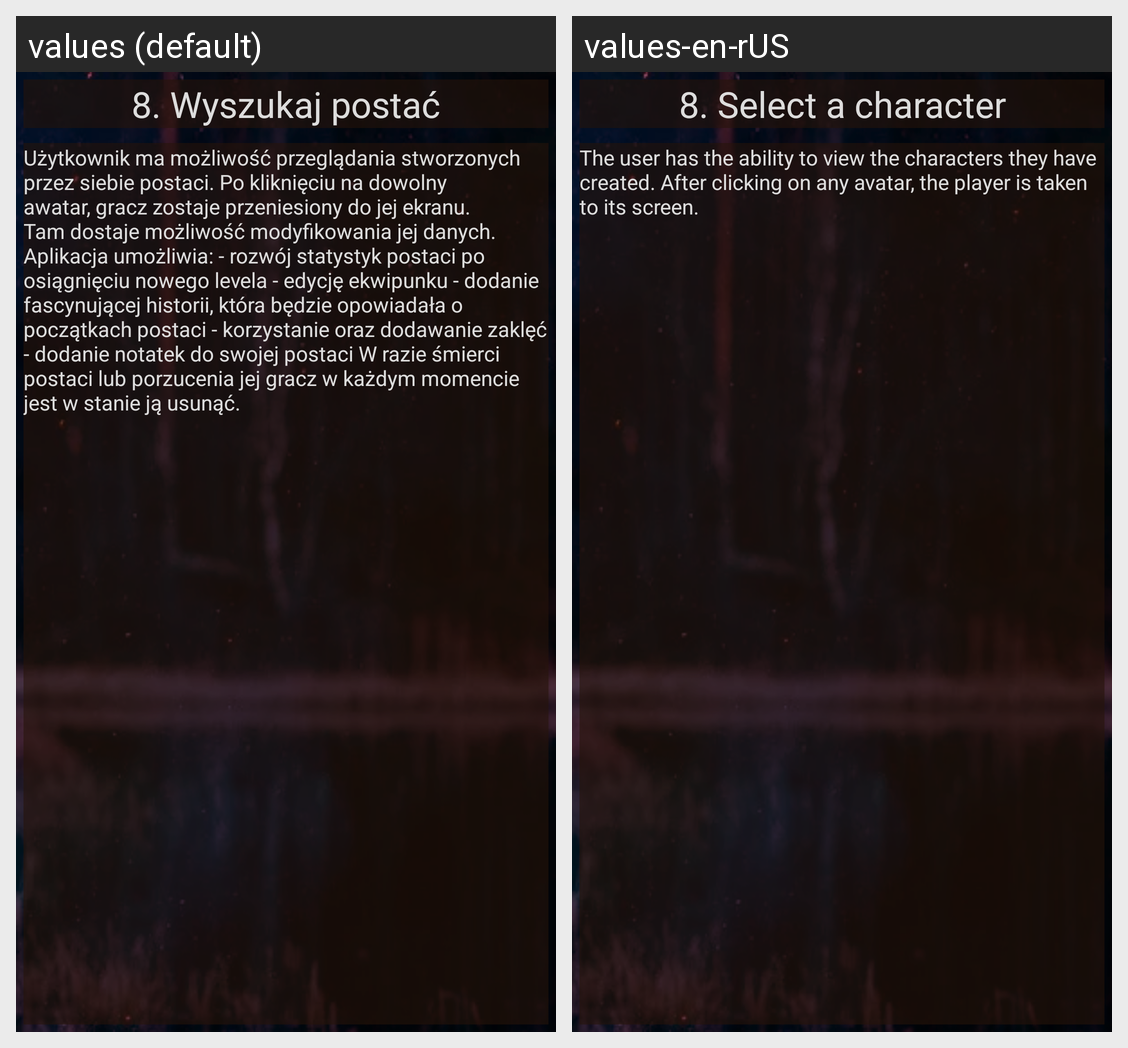

Locale-by-locale string values for the Android screen shown in this grid:
Android screen res/layout/activity_instrukcja_wyszukaj_postaci.xml rendered under 2 locales, left to right: values (default), values-en-rUS. Device: Nexus 5 (rendered at 1080×1920; each locale shown at half size, 540×960, under a caption strip naming it); theme Theme.KuzniaBohaterowRPGAPP.
Strings drawn on this screen, with the default value and each locale's value (text and hints the layout hard-codes, and strings that could not be matched under every locale, appear in the picture but are not listed):

Rozdzial8
  values: 8. Wyszukaj postać
  values-en-rUS: 8. Select a character

Rozdzial8t
  values: Użytkownik ma możliwość przeglądania stworzonych przez siebie postaci. Po kliknięciu na dowolny awatar, gracz zostaje przeniesiony do jej ekranu. Tam dostaje możliwość modyfikowania jej danych. Aplikacja umożliwia: - rozwój statystyk postaci po osiągnięciu nowego levela - edycję ekwipunku - dodanie fascynującej historii, która będzie opowiadała o początkach postaci - korzystanie oraz dodawanie …[clipped]
  values-en-rUS: The user has the ability to view the characters they have created. After clicking on any avatar, the player is taken to its screen.
